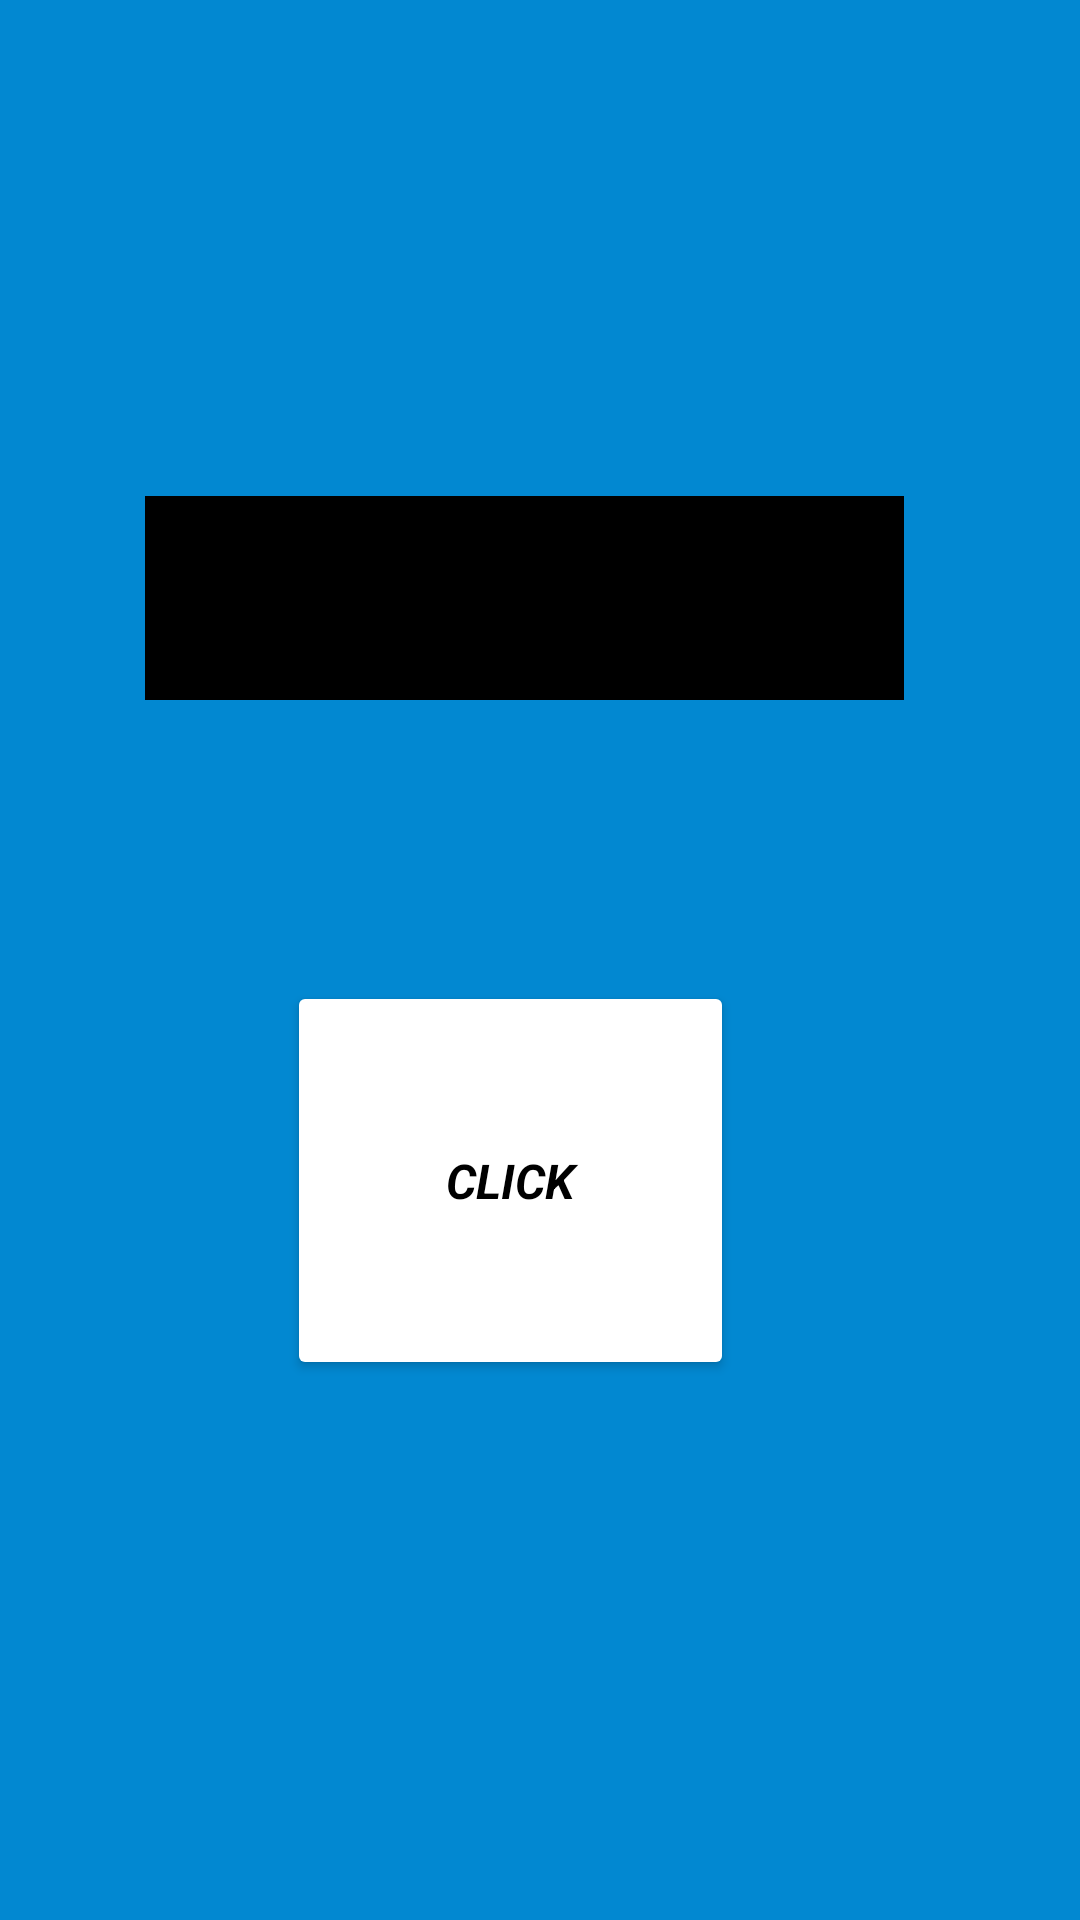

The Android layout XML behind this screen, and the referenced resources:
<!-- AndroidManifest.xml: application theme Theme.Intent_TASK -->
<!-- res/layout/activity_implicit.xml -->
<?xml version="1.0" encoding="utf-8"?>
<androidx.constraintlayout.widget.ConstraintLayout xmlns:android="http://schemas.android.com/apk/res/android"
    xmlns:app="http://schemas.android.com/apk/res-auto"
    xmlns:tools="http://schemas.android.com/tools"
    android:layout_width="match_parent"
    android:layout_height="match_parent"
    android:background="#0288D1"
    tools:context=".IMPLICIT">

    <EditText
        android:id="@+id/urlText"
        android:layout_width="261dp"
        android:layout_height="85dp"
        android:layout_alignParentTop="true"
        android:layout_centerHorizontal="true"
        android:backgroundTint="@color/black"
        android:backgroundTintMode="add"
        android:ems="10"
        app:layout_constraintBottom_toTopOf="@+id/btn3"
        app:layout_constraintEnd_toEndOf="parent"
        app:layout_constraintHorizontal_bias="0.447"
        app:layout_constraintStart_toStartOf="parent"
        app:layout_constraintTop_toTopOf="parent"
        app:layout_constraintVertical_bias="0.642" />

    <Button
        android:id="@+id/btn3"
        android:layout_width="149dp"
        android:layout_height="133dp"
        android:layout_below="@+id/urlText"
        android:layout_centerHorizontal="true"
        android:layout_marginBottom="180dp"
        android:backgroundTint="@color/white"
        android:fontFamily="sans-serif"
        android:text="CLICK"
        android:textAlignment="center"
        android:textAllCaps="true"
        android:textColor="@color/black"
        android:textSize="16sp"
        android:textStyle="normal|bold|italic"
        app:layout_constraintBottom_toBottomOf="parent"
        app:layout_constraintEnd_toEndOf="parent"
        app:layout_constraintHorizontal_bias="0.454"
        app:layout_constraintStart_toStartOf="parent" />

</androidx.constraintlayout.widget.ConstraintLayout>
<!-- resources referenced by this layout -->
<resources>
  <style name="Theme.Intent_TASK" parent="Theme.MaterialComponents.Light.NoActionBar">
          
          <item name="colorPrimary">@color/purple_500</item>
          <item name="colorPrimaryVariant">@color/purple_700</item>
          <item name="colorOnPrimary">@color/white</item>
          
          <item name="colorSecondary">@color/teal_200</item>
          <item name="colorSecondaryVariant">@color/teal_700</item>
          <item name="colorOnSecondary">@color/black</item>
          
          <item name="android:statusBarColor" tools:targetApi="l">?attr/colorPrimaryVariant</item>
          
      </style>
  <!-- not gathered from this repository: default colours our renderer supplied (Android Studio template values) -->
  <color name="purple_500">#FF6200EE</color>
  <color name="purple_700">#FF3700B3</color>
  <color name="teal_200">#FF03DAC5</color>
  <color name="teal_700">#FF018786</color>
  <color name="black">#FF000000</color>
  <color name="white">#FFFFFFFF</color>
</resources>
